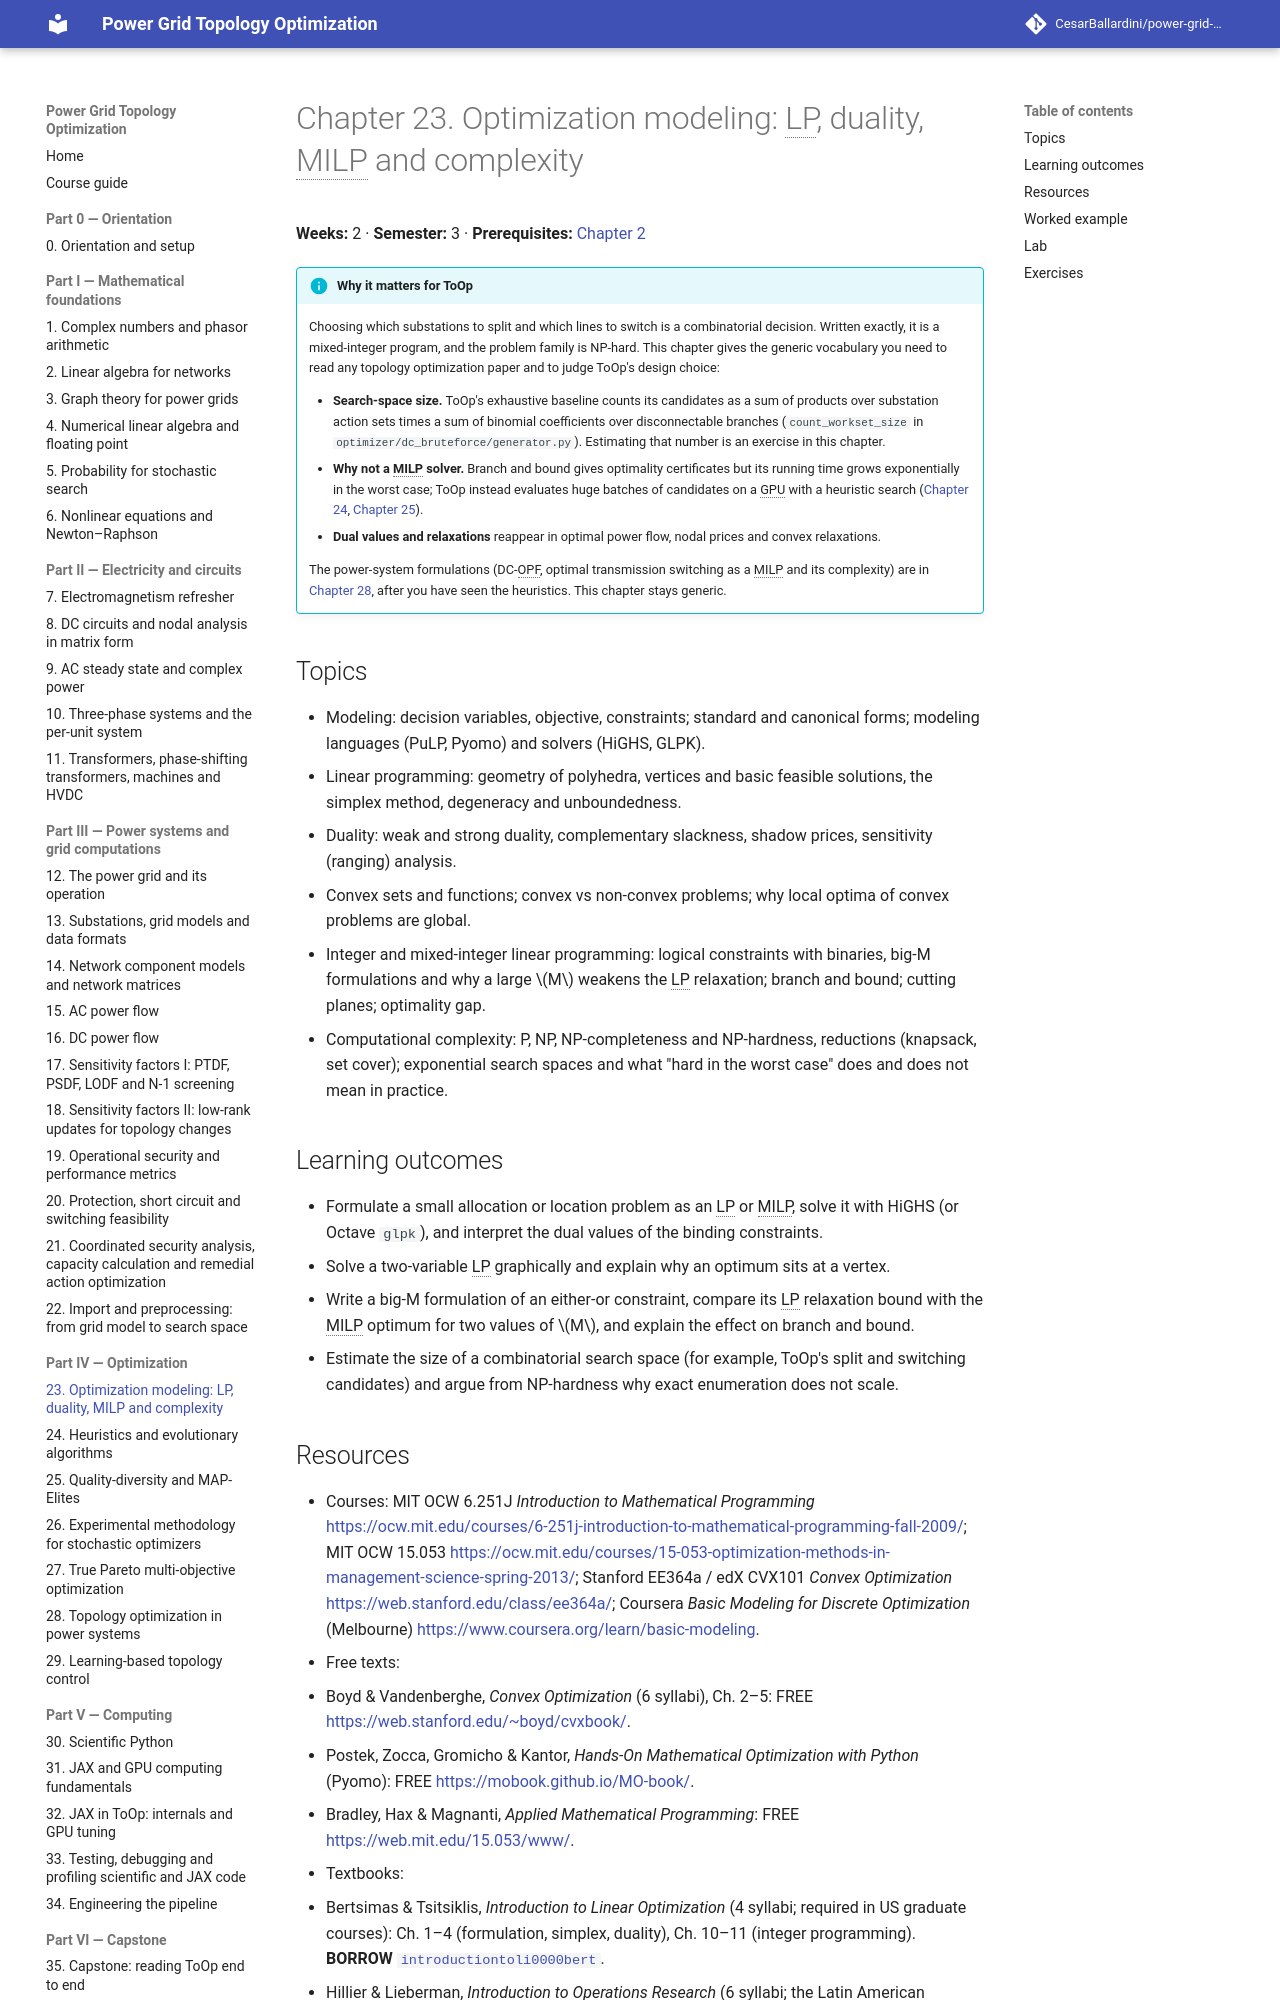

repository: CesarBallardini/power-grid-topology-optimization-course · page: 0.1.0/part-4-optimization/ch23-optimization-modeling/index.html · generator: mkdocs

# Chapter 23. Optimization modeling: LP, duality, MILP and complexity

**Weeks:** 2 · **Semester:** 3 · **Prerequisites:** [Chapter 2](../../part-1-math/ch02-linear-algebra/index.md)

!!! info "Why it matters for ToOp"

    Choosing which substations to split and which lines to switch is a combinatorial decision. Written exactly, it
    is a mixed-integer program, and the problem family is NP-hard. This chapter gives the generic vocabulary you
    need to read any topology optimization paper and to judge ToOp's design choice:

    - **Search-space size.** ToOp's exhaustive baseline counts its candidates as a sum of products over
      substation action sets times a sum of binomial coefficients over disconnectable branches
      (`count_workset_size` in `optimizer/dc_bruteforce/generator.py`). Estimating that number is an exercise
      in this chapter.
    - **Why not a MILP solver.** Branch and bound gives optimality certificates but its running time grows
      exponentially in the worst case; ToOp instead evaluates huge batches of candidates on a GPU with a heuristic
      search ([Chapter 24](../ch24-evolutionary-algorithms/index.md), [Chapter 25](../ch25-quality-diversity/index.md)).
    - **Dual values and relaxations** reappear in optimal power flow, nodal prices and convex relaxations.

    The power-system formulations (DC-OPF, optimal transmission switching as a MILP and its complexity) are in
    [Chapter 28](../ch28-topology-optimization/index.md), after you have seen the heuristics. This chapter stays generic.

## Topics

- Modeling: decision variables, objective, constraints; standard and canonical forms; modeling languages
  (PuLP, Pyomo) and solvers (HiGHS, GLPK).
- Linear programming: geometry of polyhedra, vertices and basic feasible solutions, the simplex method,
  degeneracy and unboundedness.
- Duality: weak and strong duality, complementary slackness, shadow prices, sensitivity (ranging) analysis.
- Convex sets and functions; convex vs non-convex problems; why local optima of convex problems are global.
- Integer and mixed-integer linear programming: logical constraints with binaries, big-M formulations and why
  a large $M$ weakens the LP relaxation; branch and bound; cutting planes; optimality gap.
- Computational complexity: P, NP, NP-completeness and NP-hardness, reductions (knapsack, set cover); exponential
  search spaces and what "hard in the worst case" does and does not mean in practice.

## Learning outcomes

- Formulate a small allocation or location problem as an LP or MILP, solve it with HiGHS (or Octave `glpk`),
  and interpret the dual values of the binding constraints.
- Solve a two-variable LP graphically and explain why an optimum sits at a vertex.
- Write a big-M formulation of an either-or constraint, compare its LP relaxation bound with the MILP optimum
  for two values of $M$, and explain the effect on branch and bound.
- Estimate the size of a combinatorial search space (for example, ToOp's split and switching candidates) and
  argue from NP-hardness why exact enumeration does not scale.
